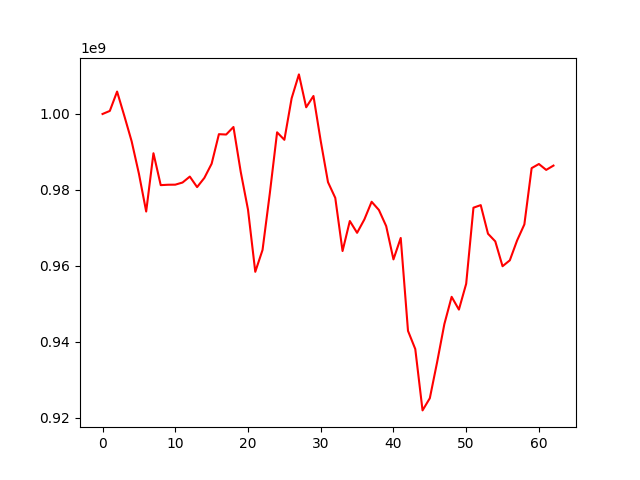

The data file committed next to this chart (first rows):
, 0
0, 1000000000
1, 1000806787
2, 1005902995
3, 999460920
4, 992822581
5, 984287392
6, 974333070
7, 989676199
8, 981275545
9, 981379418
10, 981399418
11, 981965668
12, 983525722
13, 980756494
14, 983181069
15, 986911239
16, 994686792
17, 994595194
18, 996578927
19, 984769330
20, 974832678
21, 958464357
22, 964225991
23, 979115179
24, 995178453
25, 993203388
26, 1004136463
27, 1010419945
28, 1001764624
29, 1004737146
30, 992880693
31, 982056098
32, 977917746
33, 963932739
34, 971831605
35, 968725509
36, 972249421
37, 976901390
38, 974735138
39, 970491572
40, 961731450
41, 967376498
42, 942923022
43, 938140667
44, 921991110
45, 925196536
46, 934646808
47, 944710467
48, 951880747
49, 948521559
50, 955322857
51, 975338478
52, 976016345
53, 968486235
54, 966475970
55, 959937635
56, 961489860
57, 966712006
58, 970943638
59, 985750029
... 3 more rows
